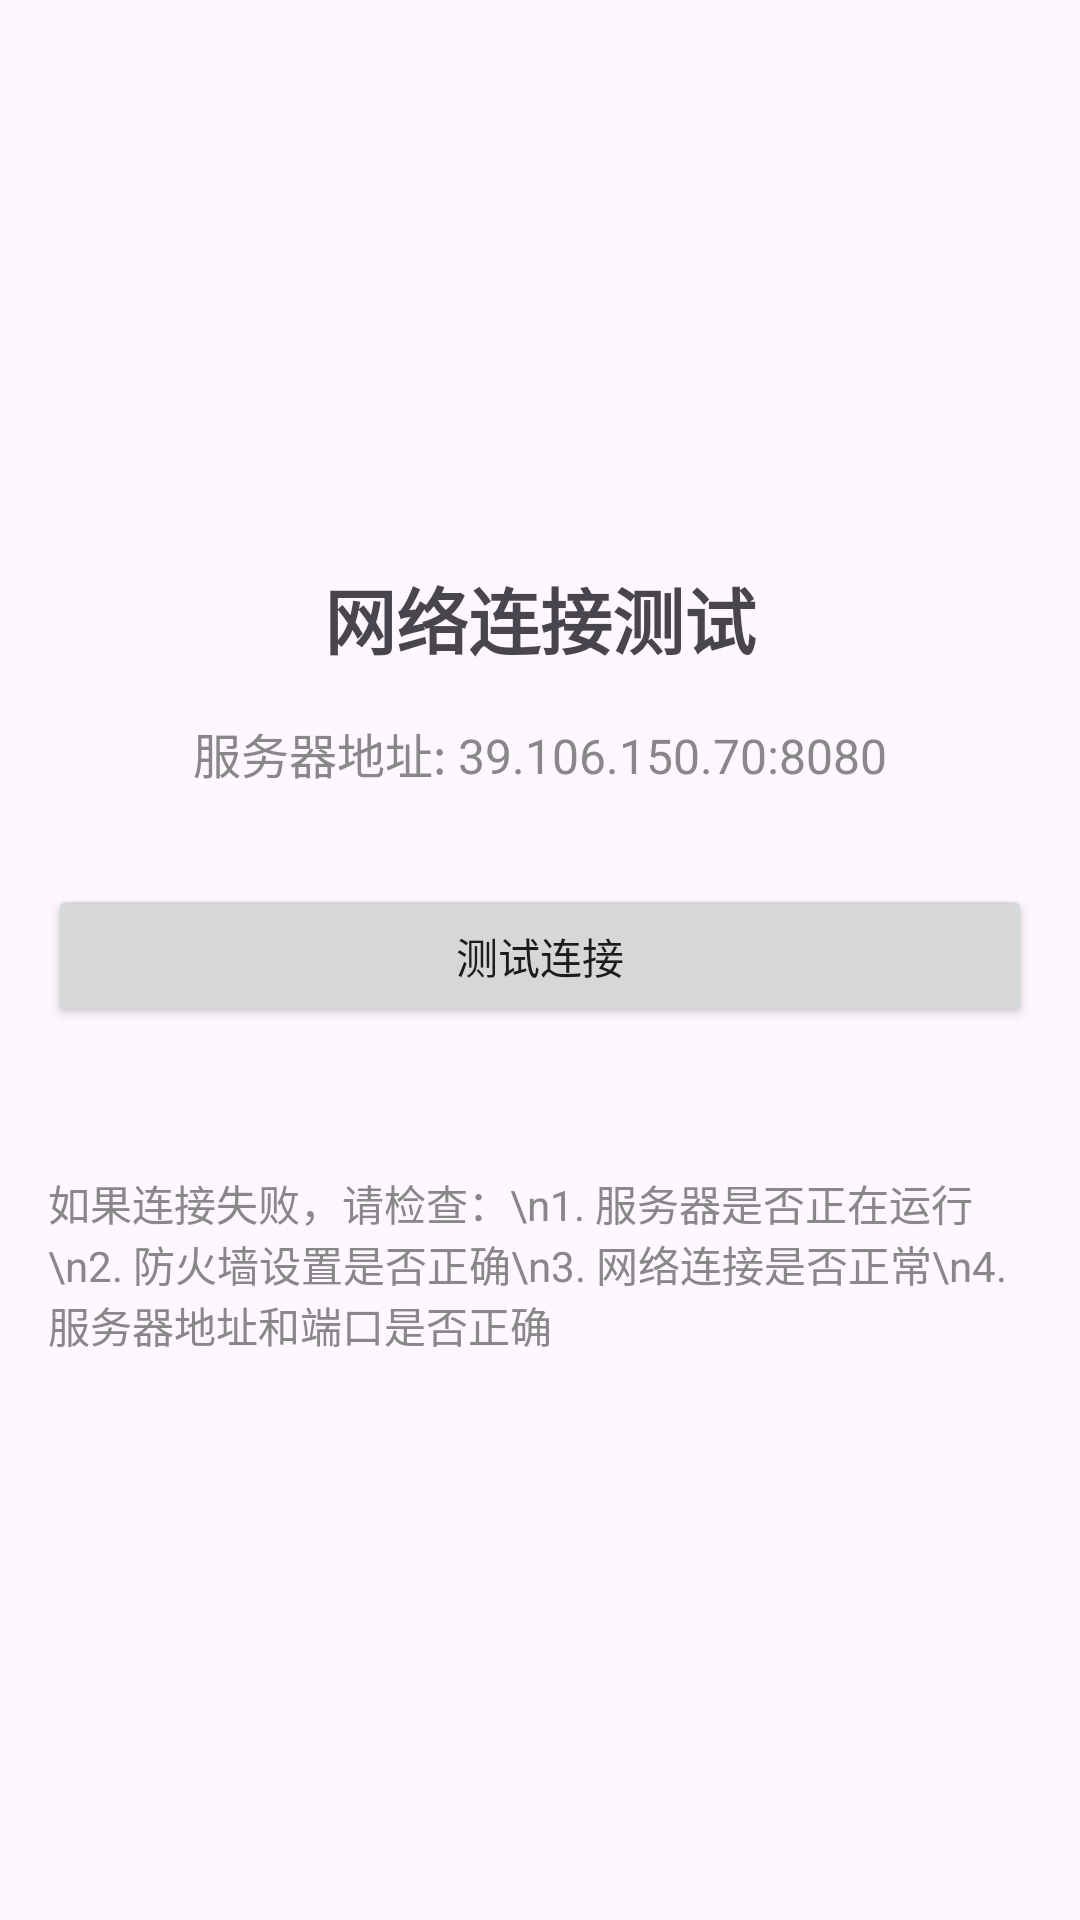

Write the Android layout XML for this screen, with the resource values it uses.
<!-- AndroidManifest.xml: application theme Theme.ToolManagement -->
<!-- res/layout/network_test.xml -->
<?xml version="1.0" encoding="utf-8"?>
<LinearLayout xmlns:android="http://schemas.android.com/apk/res/android"
    android:layout_width="match_parent"
    android:layout_height="match_parent"
    android:orientation="vertical"
    android:padding="16dp"
    android:gravity="center">

    <TextView
        android:layout_width="wrap_content"
        android:layout_height="wrap_content"
        android:text="网络连接测试"
        android:textSize="24sp"
        android:textStyle="bold"
        android:layout_marginBottom="16dp" />

    <TextView
        android:layout_width="wrap_content"
        android:layout_height="wrap_content"
        android:text="服务器地址: 39.106.150.70:8080"
        android:textSize="16sp"
        android:textColor="#888888"
        android:layout_marginBottom="32dp" />

    <Button
        android:id="@+id/btn_test_connection"
        android:layout_width="match_parent"
        android:layout_height="wrap_content"
        android:text="测试连接"
        android:layout_marginBottom="16dp" />

    <TextView
        android:id="@+id/tv_test_result"
        android:layout_width="match_parent"
        android:layout_height="wrap_content"
        android:textSize="16sp"
        android:padding="16dp"
        android:visibility="gone" />

    <TextView
        android:layout_width="wrap_content"
        android:layout_height="wrap_content"
        android:text="如果连接失败，请检查：\n1. 服务器是否正在运行\n2. 防火墙设置是否正确\n3. 网络连接是否正常\n4. 服务器地址和端口是否正确"
        android:textSize="14sp"
        android:textColor="#888888"
        android:layout_marginTop="32dp" />

</LinearLayout>
<!-- resources referenced by this layout -->
<resources>
  <style name="Theme.ToolManagement" parent="Base.Theme.ToolMagAPP" />
  <style name="Base.Theme.ToolMagAPP" parent="Theme.Material3.DayNight.NoActionBar">
          
          
      </style>
</resources>
